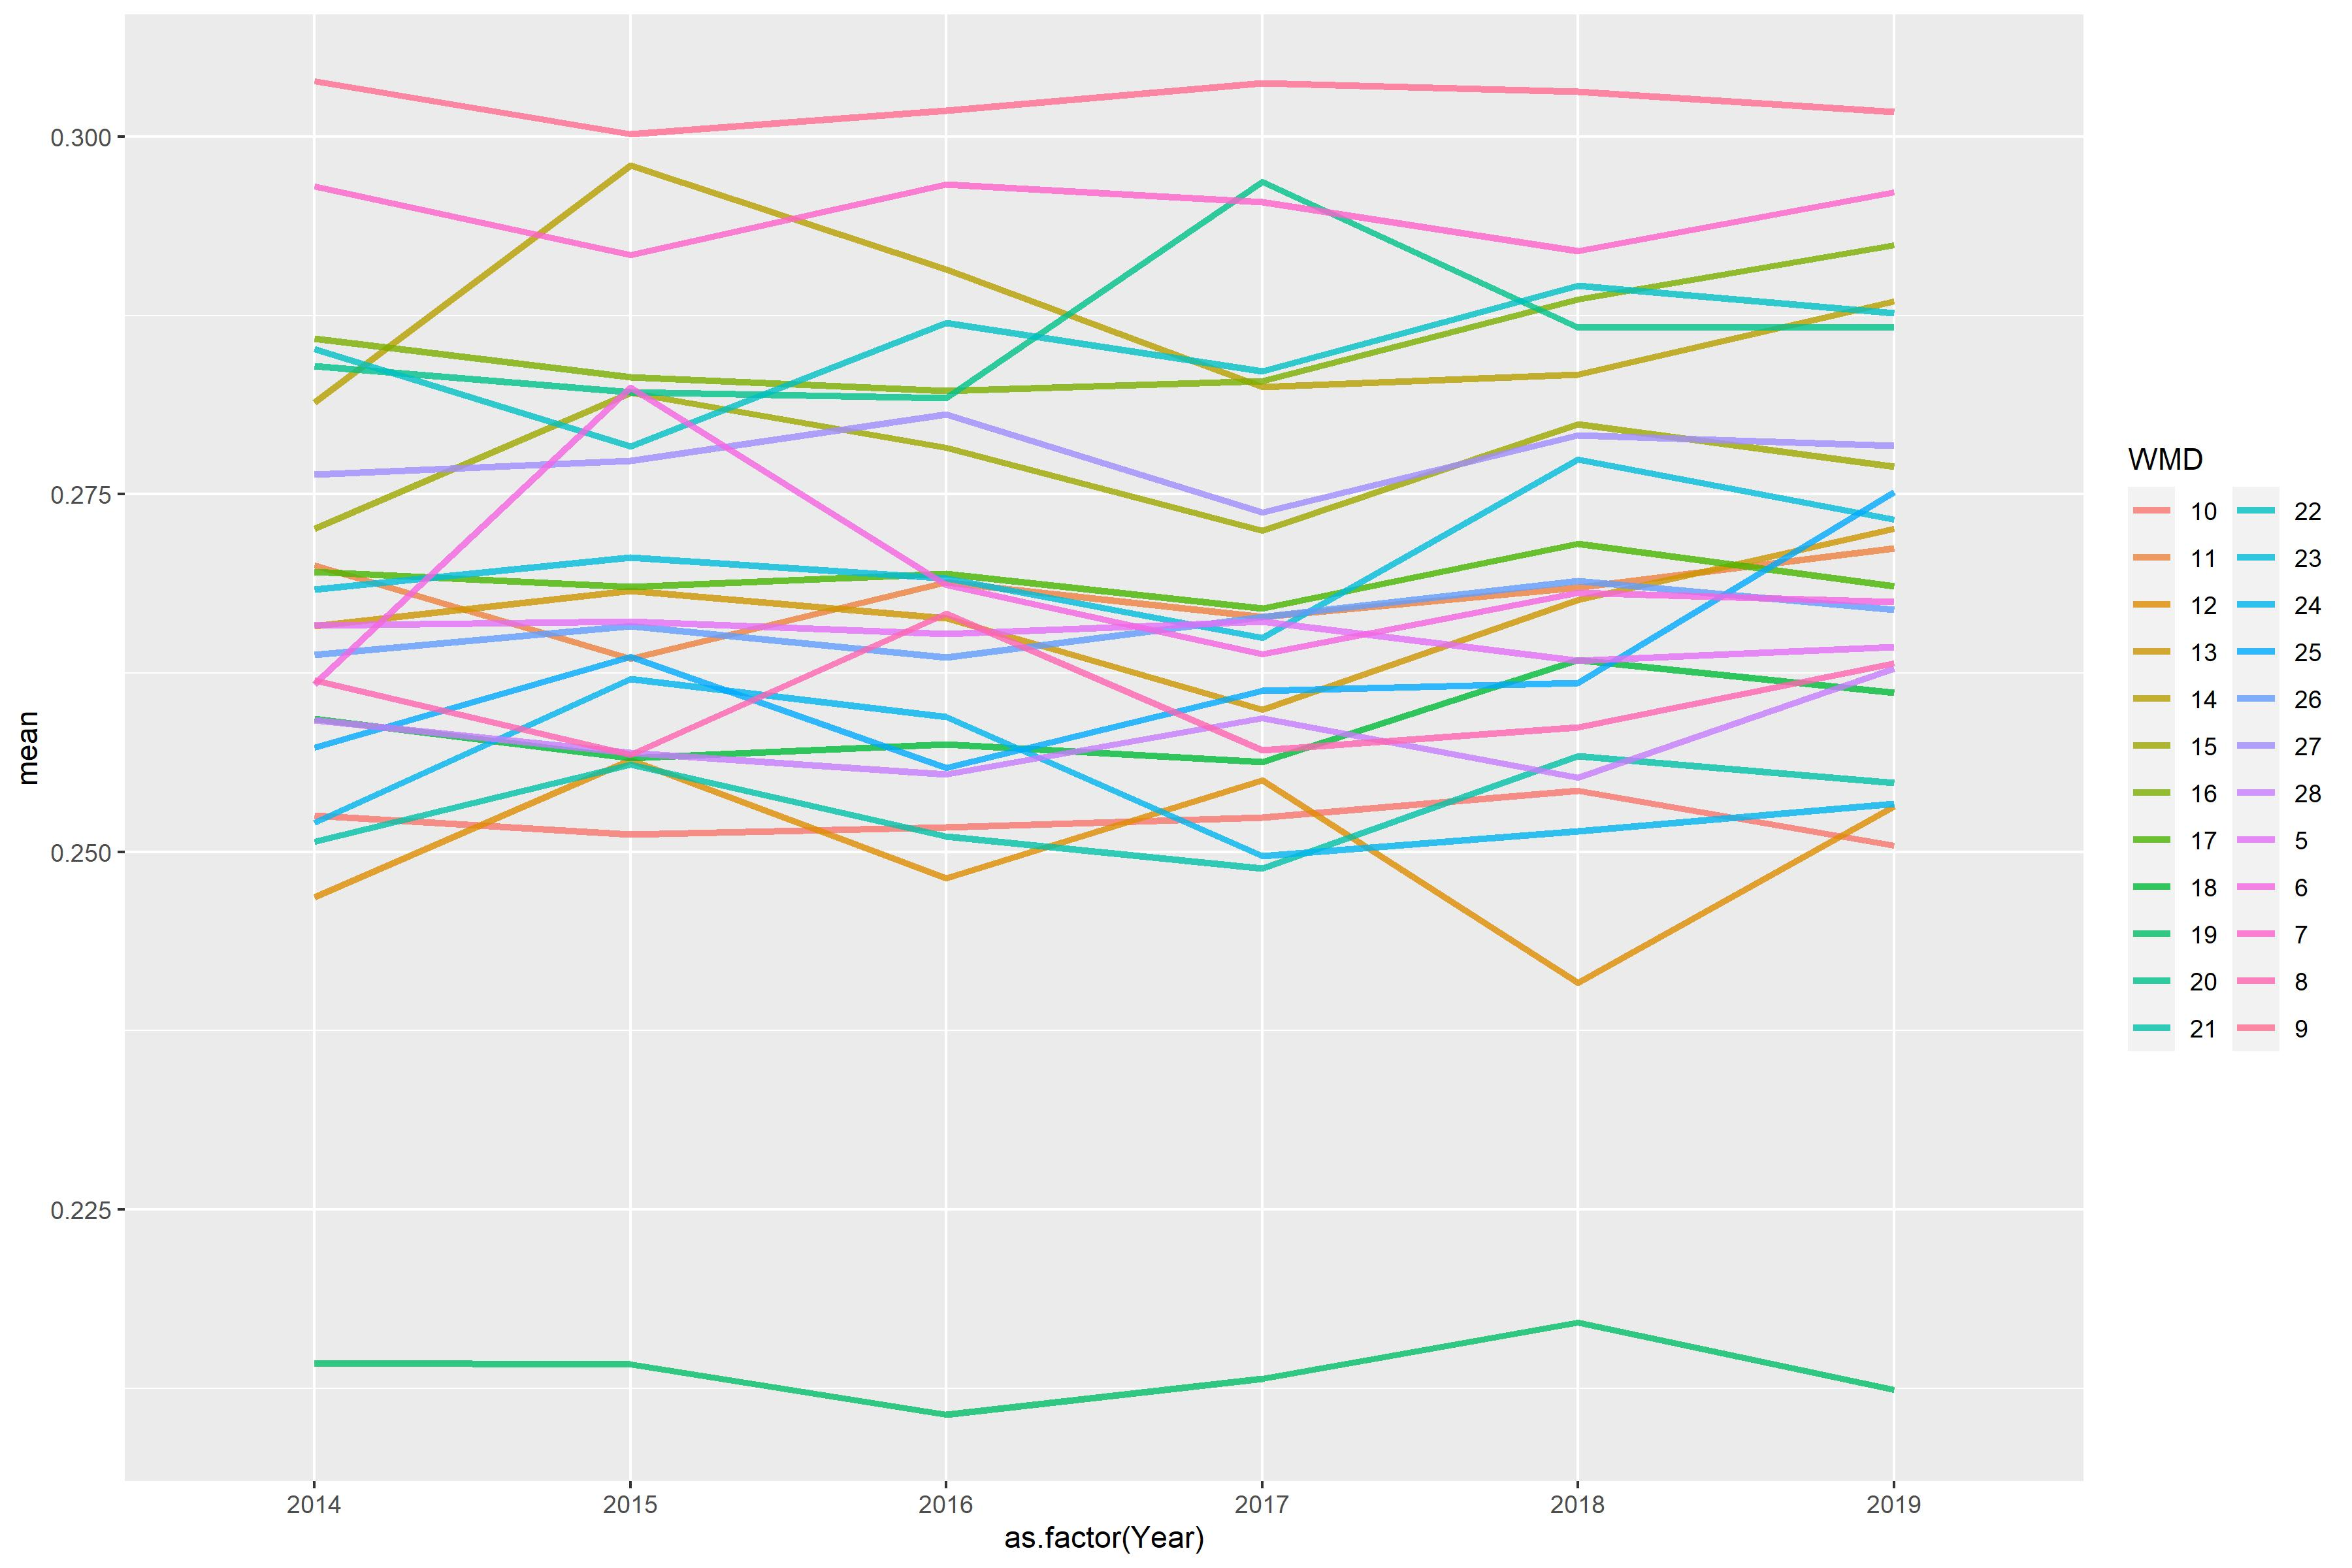

Values plotted in this chart, from the file beside it:
WMD, 2014, 2015, 2016, 2017, 2018, 2019
5, 0.2658, 0.2661, 0.2653, 0.2661, 0.2634, 0.2643
6, 0.2617, 0.2825, 0.2687, 0.2638, 0.2681, 0.2675
7, 0.2965, 0.2917, 0.2967, 0.2954, 0.292, 0.2961
8, 0.262, 0.2568, 0.2667, 0.2571, 0.2587, 0.2632
9, 0.3039, 0.3002, 0.3018, 0.3037, 0.3031, 0.3017
10, 0.2525, 0.2512, 0.2517, 0.2524, 0.2543, 0.2504
11, 0.27, 0.2635, 0.2688, 0.2664, 0.2685, 0.2712
12, 0.2468, 0.2564, 0.2481, 0.255, 0.2409, 0.2532
13, 0.2658, 0.2682, 0.2663, 0.26, 0.2676, 0.2726
14, 0.2814, 0.298, 0.2907, 0.2825, 0.2834, 0.2885
15, 0.2726, 0.2821, 0.2783, 0.2725, 0.2799, 0.2769
16, 0.2859, 0.2832, 0.2822, 0.2829, 0.2886, 0.2924
17, 0.2696, 0.2685, 0.2695, 0.267, 0.2715, 0.2686
18, 0.2593, 0.2566, 0.2575, 0.2563, 0.2634, 0.2611
19, 0.2143, 0.2142, 0.2107, 0.2131, 0.2171, 0.2124
20, 0.284, 0.2821, 0.2817, 0.2969, 0.2867, 0.2867
21, 0.2507, 0.2561, 0.2511, 0.2489, 0.2567, 0.2548
22, 0.2852, 0.2784, 0.287, 0.2836, 0.2896, 0.2877
23, 0.2683, 0.2706, 0.2691, 0.2649, 0.2775, 0.2732
24, 0.252, 0.2621, 0.2594, 0.2497, 0.2514, 0.2534
25, 0.2573, 0.2636, 0.2559, 0.2613, 0.2618, 0.2752
26, 0.2638, 0.2658, 0.2636, 0.2664, 0.269, 0.2669
27, 0.2764, 0.2773, 0.2806, 0.2737, 0.2791, 0.2784
28, 0.2592, 0.2569, 0.2554, 0.2593, 0.2552, 0.2628
